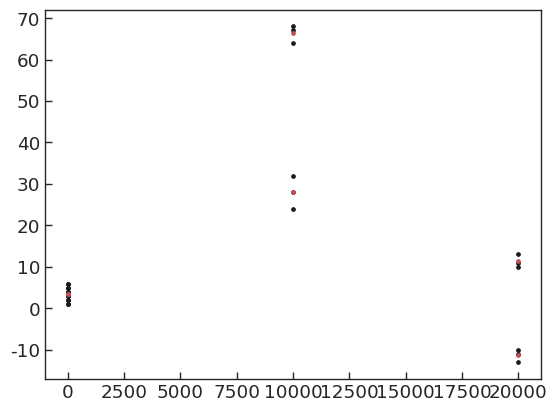
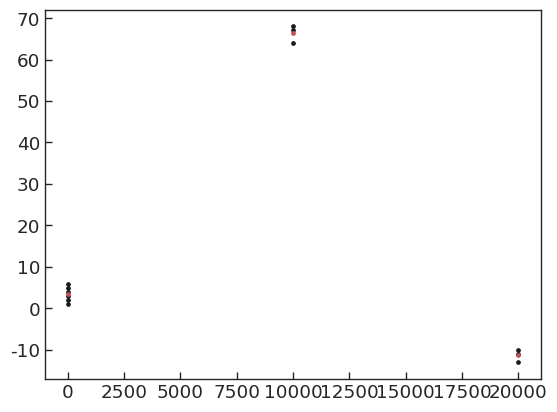

Recreate these plots in Python, in order.
"""
Created on Sun Mar 13 21:18:27 2016

@author:
Dr. Maximilian N. Günther
European Space Agency (ESA)
European Space Research and Technology Centre (ESTEC)
Keplerlaan 1, 2201 AZ Noordwijk, The Netherlands
Email: maximilian.guenther@esa.int
GitHub: mnguenther
Twitter: m_n_guenther
Web: www.mnguenther.com
"""

#::: modules
import matplotlib.pyplot as plt
import numpy as np

#::: plotting settings
import seaborn as sns

sns.set(
    context="paper",
    style="ticks",
    palette="deep",
    font="sans-serif",
    font_scale=1.5,
    color_codes=True,
)
sns.set_style({"xtick.direction": "in", "ytick.direction": "in"})
sns.set_context(rc={"lines.markeredgewidth": 1})


######################################################################
# BINNING WITHOUT TIME GAPS
# !!! DO NOT USE FOR COMBINING DIFFERENT NIGHTS !!!
######################################################################


def binning1D(arr, bin_width, setting="mean", normalize=False):
    """WARNING: this does not respect boundaries between different night;
    will average data from different nights"""
    N_time = len(arr)
    N_bins = np.int64(np.ceil(1.0 * N_time / bin_width))
    binarr, binarr_err = np.zeros((2, N_bins))
    bin_width = int(bin_width)
    if setting == "mean":
        for nn in range(N_bins):
            binarr[nn] = np.nanmean(arr[nn * bin_width : (nn + 1) * bin_width])
            binarr_err[nn] = np.nanstd(arr[nn * bin_width : (nn + 1) * bin_width])
    if setting == "median":
        for nn in range(N_bins):
            binarr[nn] = np.nanmedian(arr[nn * bin_width : (nn + 1) * bin_width])
            binarr_err[nn] = 1.48 * np.nanmedian(
                abs(arr[nn * bin_width : (nn + 1) * bin_width] - binarr[nn])
            )
    if normalize:
        med = np.nanmedian(binarr)
        binarr /= med
        binarr_err /= med

    return binarr, binarr_err


def binning2D(arr, bin_width, setting="mean", normalize=False, axis=1):
    # arr being 2D array, with objs on x and time stamps on y
    """WARNING: this does not respect boundaries between different night;
    will average data from different nights"""
    N_time = arr.shape[1]
    #    print N
    N_objs = arr.shape[0]
    #    print N_objs
    N_bins = np.int64(np.ceil(1.0 * N_time / bin_width))
    #    print N_bins
    binarr, binarr_err = np.zeros((2, N_objs, N_bins))
    #    print arr.shape
    #    print binarr.shape
    bin_width = int(bin_width)
    if setting == "mean":
        for nn in range(N_bins):
            binarr[:, nn] = np.nanmean(arr[:, nn * bin_width : (nn + 1) * bin_width], axis=axis)
            binarr_err[:, nn] = np.nanstd(arr[:, nn * bin_width : (nn + 1) * bin_width], axis=axis)
    if setting == "median":
        for nn in range(N_bins):
            binarr[:, nn] = np.nanmedian(arr[:, nn * bin_width : (nn + 1) * bin_width], axis=axis)
            binarr_err[:, nn] = 1.48 * np.nanmedian(
                abs(arr[:, nn * bin_width : (nn + 1) * bin_width] - binarr[:, nn])
            )
    if normalize:
        med = np.nanmedian(binarr)
        binarr /= med
        binarr_err /= med

    #    print arr.shape
    #    print binarr.shape

    return binarr, binarr_err


######################################################################
# BINNING WITH TIME GAPS
# !!! USE THIS FOR COMBINING DIFFERENT NIGHTS !!!
######################################################################


def bin_edge_indices(time1D, bin_width, timegap, N_time):
    """Return start and exclusive-end indices without crossing night gaps."""
    if N_time != len(time1D):
        raise ValueError("N_time must match the length of time1D")
    if N_time == 0:
        return [], []

    bin_width = int(bin_width)
    if bin_width <= 0:
        raise ValueError("bin_width must be positive")

    night_starts = np.r_[0, np.where(np.diff(time1D) > timegap)[0] + 1]
    night_ends = np.r_[night_starts[1:], N_time]
    first_ind = []
    last_ind = []
    for night_start, night_end in zip(night_starts, night_ends):
        for start in range(int(night_start), int(night_end), bin_width):
            first_ind.append(start)
            last_ind.append(min(start + bin_width, int(night_end)))

    return first_ind, last_ind


def binning1D_per_night(time, arr, bin_width, timegap=3600, setting="mean", normalize=False):
    """If time and arr are 1D arrays"""

    N_time = len(arr)
    bin_width = int(bin_width)

    first_ind, last_ind = bin_edge_indices(time, bin_width, timegap, N_time)

    N_bins = len(first_ind)
    bintime, binarr, binarr_err = np.zeros((3, N_bins)) * np.nan

    if setting == "mean":
        for nn in range(N_bins):
            if last_ind[nn] > first_ind[nn]:
                bintime[nn] = np.nanmean(time[first_ind[nn] : last_ind[nn]])
                # skip All-NAN slices (i.e. where all flux data is masked)
                if not np.isnan(arr[first_ind[nn] : last_ind[nn]]).all():
                    binarr[nn] = np.nanmean(arr[first_ind[nn] : last_ind[nn]])
                    binarr_err[nn] = np.nanstd(arr[first_ind[nn] : last_ind[nn]])
    elif setting == "median":
        for nn in range(N_bins):
            if last_ind[nn] > first_ind[nn]:
                bintime[nn] = np.nanmedian(time[first_ind[nn] : last_ind[nn]])
                # skip All-NAN slices (i.e. where all flux data is masked)
                if not np.isnan(arr[first_ind[nn] : last_ind[nn]]).all():
                    binarr[nn] = np.nanmedian(arr[first_ind[nn] : last_ind[nn]])
                    binarr_err[nn] = 1.48 * np.nanmedian(
                        abs(arr[first_ind[nn] : last_ind[nn]] - binarr[nn])
                    )
    if normalize:
        med = np.nanmedian(binarr)
        binarr /= med
        binarr_err /= med

    return bintime, binarr, binarr_err


def binning2D_per_night(
    time, arr, bin_width, timegap=3600, setting="mean", normalize=False, axis=1
):
    """If time and arr are each a 2D array, with different objs on x and different time stamps on y"""
    """ this currently relies on the fact that timestamps for all are approximately the same
    (given for the case of a HJD array that represents MJD values with small corrections)"""
    N_time = arr.shape[1]
    N_objs = arr.shape[0]

    bin_width = int(bin_width)

    first_ind, last_ind = bin_edge_indices(time[0, :], bin_width, timegap, N_time)

    N_bins = len(first_ind)
    bintime, binarr, binarr_err = np.zeros((3, N_objs, N_bins))

    if setting == "mean":
        for nn in range(N_bins):
            bintime[:, nn] = np.nanmean(time[:, first_ind[nn] : last_ind[nn]], axis=axis)
            binarr[:, nn] = np.nanmean(arr[:, first_ind[nn] : last_ind[nn]], axis=axis)
            binarr_err[:, nn] = np.nanstd(arr[:, first_ind[nn] : last_ind[nn]], axis=axis)
    elif setting == "median":
        for nn in range(N_bins):
            bintime[:, nn] = np.nanmedian(time[:, first_ind[nn] : last_ind[nn]], axis=axis)
            binarr[:, nn] = np.nanmedian(arr[:, first_ind[nn] : last_ind[nn]], axis=axis)
            binarr_err[:, nn] = 1.48 * np.nanmedian(
                abs(arr[:, first_ind[nn] : last_ind[nn]] - binarr[:, nn, None]), axis=axis
            )

    if normalize:
        med = np.nanmedian(binarr)
        binarr /= med
        binarr_err /= med

    return bintime, binarr, binarr_err


def binning1D_per_night_list(time, arr, bin_width, timegap=3600, setting="mean", normalize=False):
    """different style of program, same application"""
    bin_width = int(bin_width)

    bintime = []
    binarr = []
    binarr_err = []

    first_indices, last_indices = bin_edge_indices(time, bin_width, timegap, len(time))

    if setting == "mean":
        for first_ind, last_ind in zip(first_indices, last_indices):
            bintime.append(np.nanmean(time[first_ind:last_ind]))
            binarr.append(np.nanmean(arr[first_ind:last_ind]))
            binarr_err.append(np.nanstd(arr[first_ind:last_ind]))

    elif setting == "median":
        for first_ind, last_ind in zip(first_indices, last_indices):
            bintime.append(np.nanmedian(time[first_ind:last_ind]))
            binarr.append(np.nanmedian(arr[first_ind:last_ind]))
            binarr_err.append(1.48 * np.nanmedian(abs(arr[first_ind:last_ind] - binarr[-1])))

    bintime = np.array(bintime)
    binarr = np.array(binarr)
    binarr_err = np.array(binarr_err)

    if normalize:
        med = np.nanmedian(binarr)
        binarr /= med
        binarr_err /= med

    return bintime, binarr, binarr_err


######################################################################
# MAIN (FOR TESTING)
######################################################################
if __name__ == "__main__":
    ######################################################################
    # TEST binning2D_per_night
    ######################################################################
    arr = np.array(
        [[1, 2, 3, 4, 5, 6, 67, 68, 64, -10, -11, -13], [1, 2, 3, 4, 5, 6, 24, 28, 32, 10, 11, 13]]
    )
    time = np.array(
        [
            [1, 2, 3, 4, 5, 6, 10001, 10002, 10003, 20001, 20002, 20003],
            [1, 2, 3, 4, 5, 6.1, 10001, 10002.1, 10003.3, 20001, 20002, 20003],
        ]
    )

    bintime, binarr, _ = binning2D_per_night(time, arr, 6)

    plt.figure()
    plt.plot(time, arr, "k.")
    plt.plot(bintime, binarr, "r.")

    ######################################################################
    # TEST binning1D_per_night
    ######################################################################
    arr = np.array([1, 2, 3, 4, 5, 6, 67, 68, 64, -10, -11, -13])
    time = np.array([1, 2, 3, 4, 5, 6, 10001, 10002, 10003, 20001, 20002, 20003])

    bintime, binarr, _ = binning1D_per_night(time, arr, 6)

    plt.figure()
    plt.plot(time, arr, "k.")
    plt.plot(bintime, binarr, "r.")
